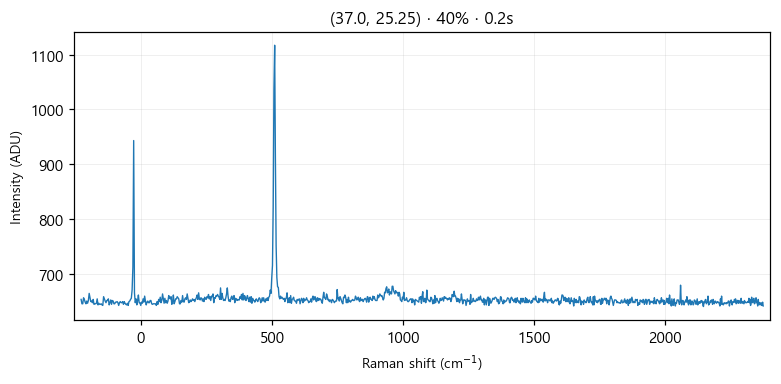

Values plotted in this chart, from the file beside it:
# laser_power_pct, 40
# exposure_time, 0.2
# laser_nm, 532
# mode, single
pixel, raman_shift_cm-1, wavelength_nm, intensity
0, -227.1, 525.7, 653
1, -224, 525.8, 645
2, -220.9, 525.8, 645
3, -217.9, 525.9, 656
4, -214.8, 526, 653
5, -211.7, 526.1, 648
6, -208.6, 526.2, 645
7, -205.6, 526.3, 650
8, -202.5, 526.4, 646
9, -199.4, 526.4, 651
10, -196.4, 526.5, 664
11, -193.3, 526.6, 656
12, -190.3, 526.7, 649
13, -187.2, 526.8, 650
14, -184.1, 526.9, 647
15, -181.1, 526.9, 653
16, -178, 527, 644
17, -175, 527.1, 645
18, -171.9, 527.2, 645
19, -168.9, 527.3, 646
20, -165.8, 527.4, 654
21, -162.8, 527.5, 643
22, -159.7, 527.5, 646
23, -156.7, 527.6, 644
24, -153.6, 527.7, 644
25, -150.6, 527.8, 645
26, -147.5, 527.9, 643
27, -144.5, 528, 642
28, -141.4, 528, 658
29, -138.4, 528.1, 654
30, -135.4, 528.2, 650
31, -132.3, 528.3, 647
32, -129.3, 528.4, 651
33, -126.3, 528.5, 651
34, -123.2, 528.6, 654
35, -120.2, 528.6, 643
36, -117.2, 528.7, 647
37, -114.1, 528.8, 652
38, -111.1, 528.9, 644
39, -108.1, 529, 651
40, -105, 529.1, 650
41, -102, 529.1, 645
42, -98.99, 529.2, 645
43, -95.96, 529.3, 648
44, -92.94, 529.4, 648
45, -89.92, 529.5, 649
46, -86.9, 529.6, 647
47, -83.88, 529.7, 642
48, -80.86, 529.7, 647
49, -77.84, 529.8, 649
50, -74.83, 529.9, 647
51, -71.81, 530, 647
52, -68.8, 530.1, 649
53, -65.79, 530.2, 644
54, -62.78, 530.2, 649
55, -59.77, 530.3, 646
... 968 more rows
